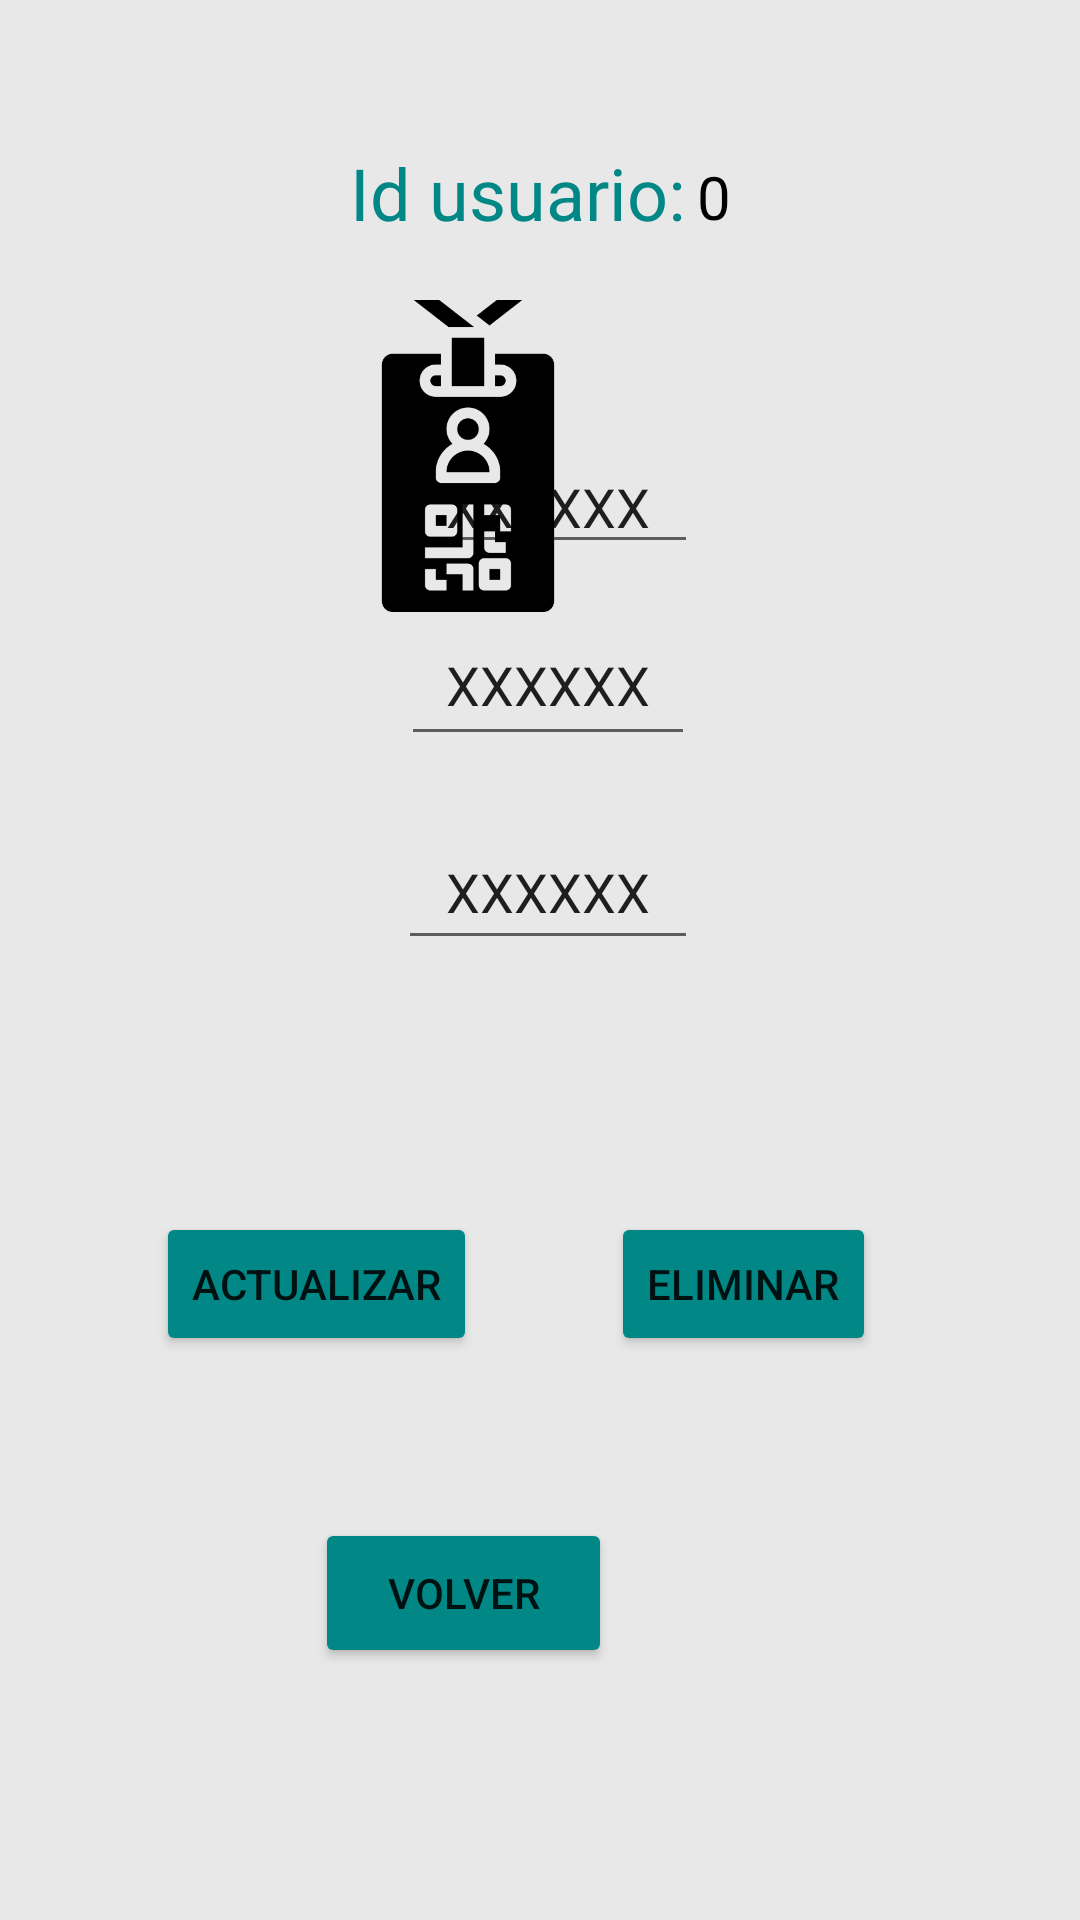

The Android layout XML behind this screen, and the referenced resources:
<!-- AndroidManifest.xml: application theme Theme.API -->
<!-- res/layout/activity_user_view.xml -->
<?xml version="1.0" encoding="utf-8"?>
<androidx.constraintlayout.widget.ConstraintLayout xmlns:android="http://schemas.android.com/apk/res/android"
    xmlns:app="http://schemas.android.com/apk/res-auto"
    xmlns:tools="http://schemas.android.com/tools"
    android:layout_width="match_parent"
    android:layout_height="match_parent"
    android:background="@color/light_grey">

    <TextView
        android:id="@+id/textView3"
        android:layout_width="wrap_content"
        android:layout_height="wrap_content"
        android:layout_marginStart="157dp"
        android:layout_marginTop="48dp"
        android:layout_marginEnd="2dp"
        android:gravity="center_horizontal"
        android:text="@string/User"
        android:textColor="@color/teal_700"
        android:textSize="24sp"
        app:layout_constraintEnd_toStartOf="@+id/noID"
        app:layout_constraintStart_toStartOf="parent"
        app:layout_constraintTop_toTopOf="parent" />

    <TextView
        android:id="@+id/noID"
        android:layout_width="wrap_content"
        android:layout_height="wrap_content"
        android:layout_marginStart="2dp"
        android:layout_marginTop="52dp"
        android:layout_marginEnd="157dp"
        android:gravity="center_horizontal"
        android:text="0"
        android:textColor="@color/black"
        android:textSize="20dp"
        app:layout_constraintEnd_toEndOf="parent"
        app:layout_constraintStart_toEndOf="@+id/textView3"
        app:layout_constraintTop_toTopOf="parent" />

    <Button
        android:id="@+id/btnDelete"
        android:layout_width="wrap_content"
        android:layout_height="wrap_content"
        android:layout_marginEnd="68dp"
        android:backgroundTint="@color/teal_700"
        android:text="@string/Delete"
        app:layout_constraintBottom_toBottomOf="@+id/btnUpdate"
        app:layout_constraintEnd_toEndOf="parent"
        app:layout_constraintTop_toTopOf="@+id/btnUpdate"
        app:layout_constraintVertical_bias="0.0" />

    <Button
        android:id="@+id/btnUpdate"
        android:layout_width="wrap_content"
        android:layout_height="wrap_content"
        android:layout_marginStart="52dp"
        android:layout_marginBottom="188dp"
        android:backgroundTint="@color/teal_700"
        android:text="@string/Upload"
        app:layout_constraintBottom_toBottomOf="parent"
        app:layout_constraintStart_toStartOf="parent" />

    <Button
        android:id="@+id/btnBack"
        android:layout_width="99dp"
        android:layout_height="50dp"
        android:layout_marginStart="156dp"
        android:layout_marginEnd="156dp"
        android:layout_marginBottom="84dp"
        android:backgroundTint="@color/teal_700"
        android:text="@string/Back"
        app:layout_constraintBottom_toBottomOf="parent"
        app:layout_constraintEnd_toEndOf="parent"
        app:layout_constraintHorizontal_bias="1.0"
        app:layout_constraintStart_toStartOf="parent" />

    <AutoCompleteTextView
        android:id="@+id/autoRol"
        android:layout_width="100dp"
        android:layout_height="45dp"
        android:layout_marginStart="170dp"
        android:layout_marginEnd="168dp"
        android:layout_marginBottom="320dp"
        android:gravity="center_horizontal"
        android:text="@string/NoText"
        app:layout_constraintBottom_toBottomOf="parent"
        app:layout_constraintEnd_toEndOf="parent"
        app:layout_constraintHorizontal_bias="0.481"
        app:layout_constraintStart_toStartOf="parent" />

    <AutoCompleteTextView
        android:id="@+id/autoName"
        android:layout_width="100dp"
        android:layout_height="39dp"
        android:layout_marginStart="170dp"
        android:layout_marginEnd="168dp"
        android:layout_marginBottom="452dp"
        android:gravity="center_horizontal"
        android:text="@string/NoText"
        app:layout_constraintBottom_toBottomOf="parent"
        app:layout_constraintEnd_toEndOf="parent"
        app:layout_constraintHorizontal_bias="0.481"
        app:layout_constraintStart_toStartOf="parent" />

    <AutoCompleteTextView
        android:id="@+id/autoUser"
        android:layout_width="98dp"
        android:layout_height="46dp"
        android:layout_marginStart="170dp"
        android:layout_marginEnd="168dp"
        android:layout_marginBottom="388dp"
        android:gravity="center_horizontal"
        android:text="@string/NoText"
        app:layout_constraintBottom_toBottomOf="parent"
        app:layout_constraintEnd_toEndOf="parent"
        app:layout_constraintHorizontal_bias="0.48"
        app:layout_constraintStart_toStartOf="parent" />

    <ImageView
        android:id="@+id/imageView3"
        android:layout_width="104dp"
        android:layout_height="112dp"
        android:layout_marginTop="96dp"
        android:layout_marginEnd="152dp"
        app:layout_constraintEnd_toEndOf="parent"
        app:layout_constraintTop_toTopOf="parent"
        app:srcCompat="@mipmap/identificador" />

</androidx.constraintlayout.widget.ConstraintLayout>
<!-- resources referenced by this layout -->
<resources>
  <color name="black">#FF000000</color>
  <color name="light_grey">#E8E8E8</color>
  <color name="teal_700">#FF018786</color>
  <!-- mipmap identificador: png bitmap (mipmap-xxxhdpi, 9122 bytes) -->
  <string name="Back">Volver</string>
  <string name="Delete">Eliminar</string>
  <string name="NoText">XXXXXX</string>
  <string name="Upload">Actualizar</string>
  <string name="User">Id usuario: </string>
  <style name="Theme.API" parent="Theme.MaterialComponents.DayNight.DarkActionBar">
          
          <item name="colorPrimary">@color/teal_700</item>
          <item name="colorPrimaryVariant">@color/teal_700</item>
          <item name="colorOnPrimary">@color/white</item>
          
          <item name="colorSecondary">@color/teal_200</item>
          <item name="colorSecondaryVariant">@color/teal_700</item>
          <item name="colorOnSecondary">@color/black</item>
          
          <item name="android:statusBarColor">?attr/colorPrimaryVariant</item>
          
      </style>
  <color name="white">#FFFFFFFF</color>
  <color name="teal_200">#FF03DAC5</color>
</resources>
